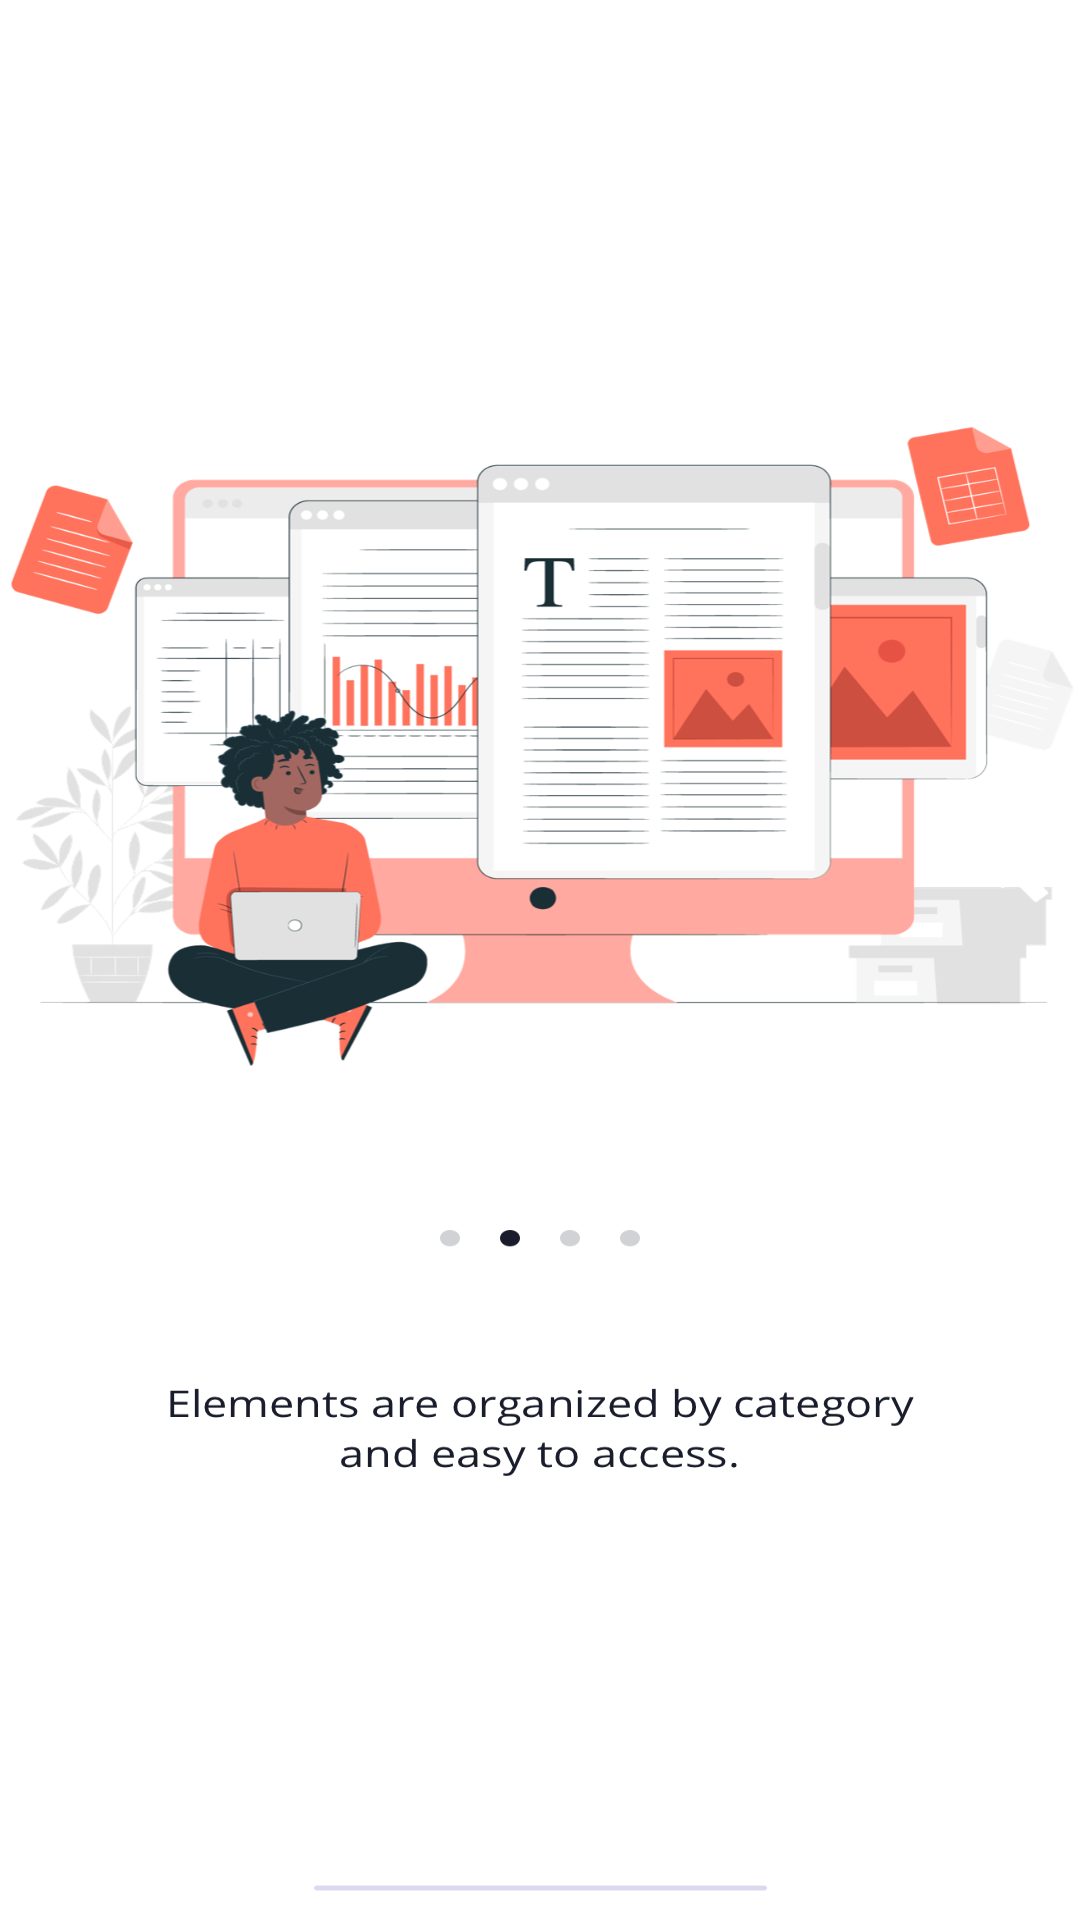

Write the Android layout XML for this screen, with the resource values it uses.
<!-- AndroidManifest.xml: application theme AppTheme -->
<!-- res/layout/welcome_slide2.xml -->
<?xml version="1.0" encoding="utf-8"?>

<RelativeLayout xmlns:android="http://schemas.android.com/apk/res/android"
    android:layout_width="match_parent"
    android:layout_height="match_parent"
    android:background="@drawable/in_t"
    >




</RelativeLayout>
<!-- resources referenced by this layout -->
<resources>
  <!-- drawable in_t: webp bitmap (drawable, 87554 bytes) -->
  <style name="AppTheme" parent="Theme.AppCompat.NoActionBar">
          
          <item name="colorAccent">@color/colorAccent</item>
      </style>
  <color name="colorAccent">#2278d4</color>
</resources>
